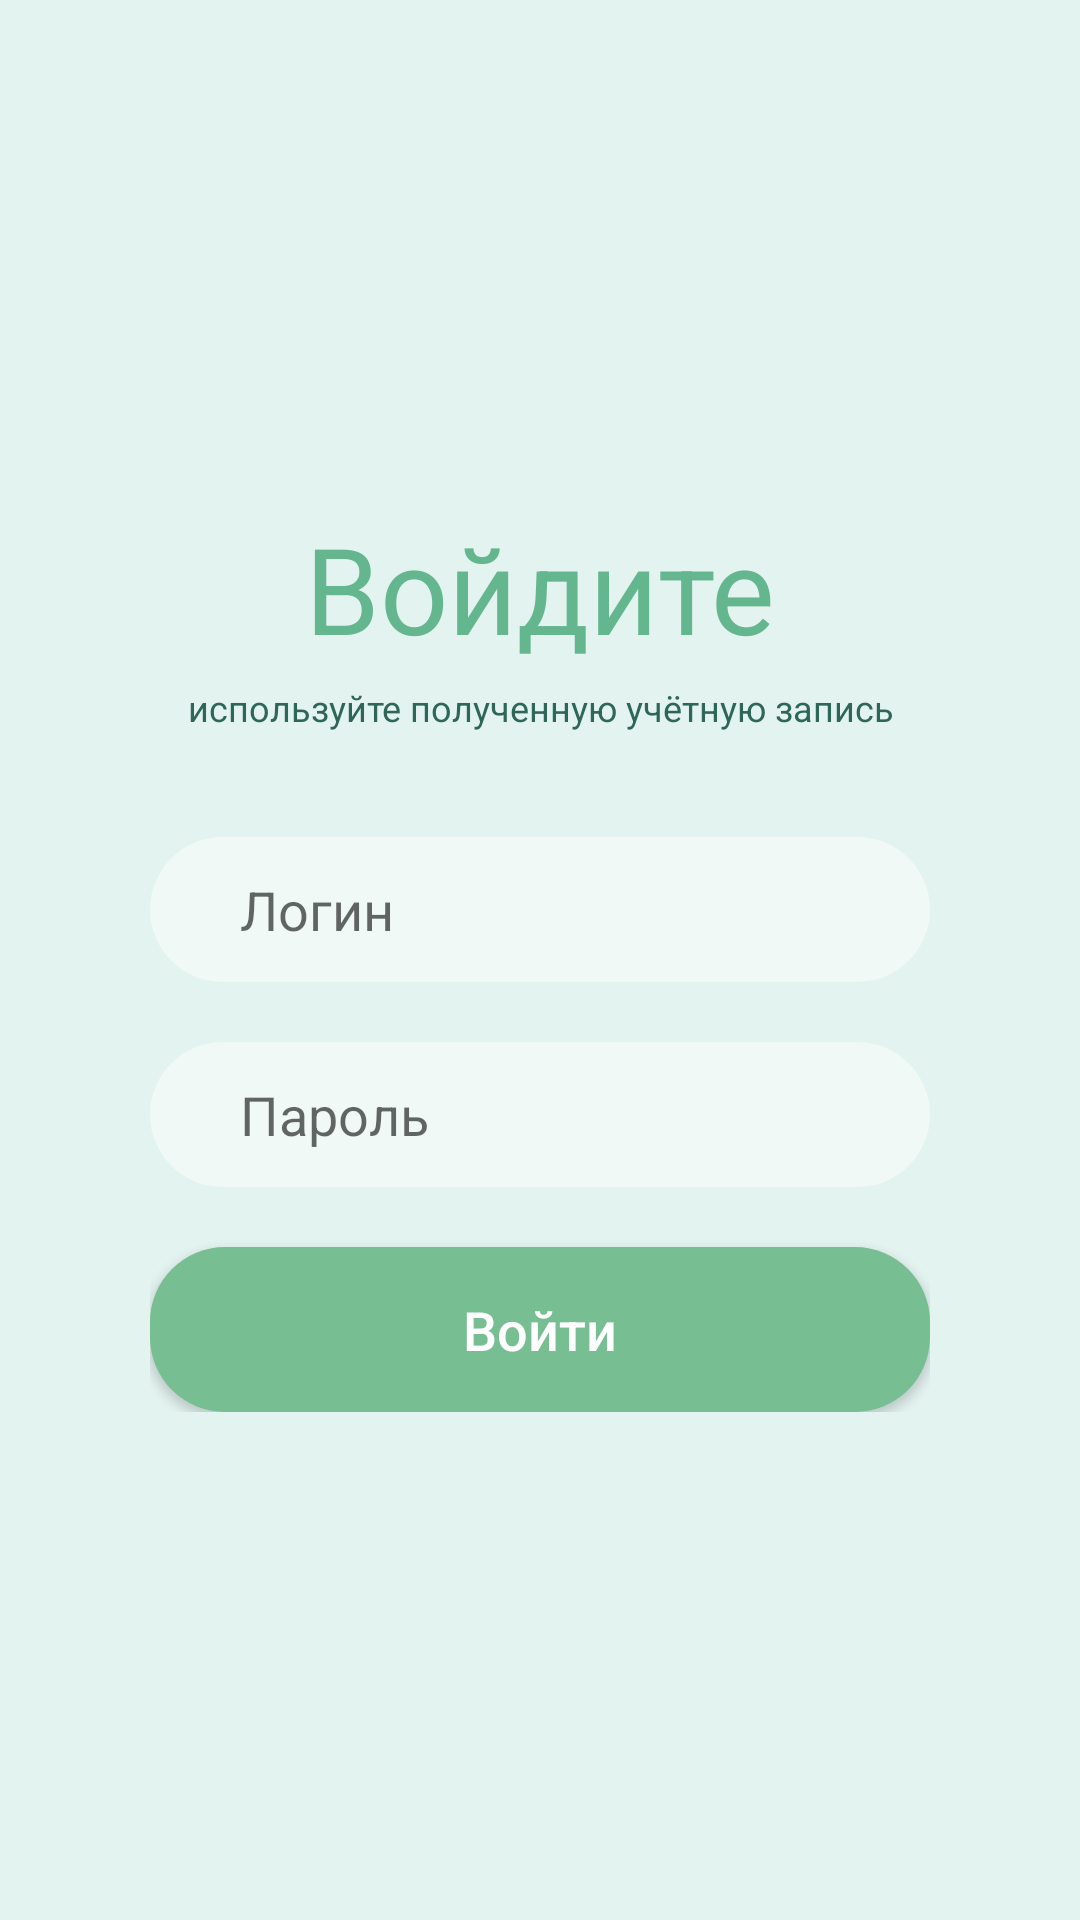

Here is an Android app screen rendered from its layout file. Give the layout XML and the strings, colors and styles it references.
<!-- AndroidManifest.xml: application theme Theme.Greenhouse -->
<!-- res/layout/activity_login.xml -->
<?xml version="1.0" encoding="utf-8"?>
<androidx.constraintlayout.widget.ConstraintLayout
    xmlns:android="http://schemas.android.com/apk/res/android"
    xmlns:app="http://schemas.android.com/apk/res-auto"
    android:layout_width="match_parent"
    android:layout_height="match_parent"
    android:background="@color/background">

    <androidx.appcompat.widget.Toolbar
        android:id="@+id/toolbar_login"
        android:layout_width="match_parent"
        android:layout_height="wrap_content"
        app:layout_constraintEnd_toEndOf="parent"
        app:layout_constraintStart_toStartOf="parent"
        app:layout_constraintTop_toTopOf="parent"/>

    <LinearLayout
        android:layout_width="match_parent"
        android:layout_height="wrap_content"
        android:orientation="vertical"
        android:layout_marginLeft="50dp"
        android:layout_marginRight="50dp"
        app:layout_constraintBottom_toBottomOf="parent"
        app:layout_constraintEnd_toEndOf="parent"
        app:layout_constraintStart_toStartOf="parent"
        app:layout_constraintTop_toTopOf="parent">

        <TextView
            android:layout_width="match_parent"
            android:layout_height="wrap_content"
            android:text="Войдите"
            android:textSize="40dp"
            android:textColor="@color/green3"
            android:gravity="center"
            android:layout_marginBottom="5dp"/>

        <TextView
            android:layout_width="match_parent"
            android:layout_height="wrap_content"
            android:text="используйте полученную учётную запись"
            android:textSize="12dp"
            android:textColor="@color/green4"
            android:gravity="center"
            android:layout_marginBottom="35dp"/>

        <EditText
            android:id="@+id/login"
            android:layout_width="match_parent"
            android:layout_height="wrap_content"
            android:hint="Логин"
            android:textColor="@color/green1"
            android:paddingTop="12dp"
            android:paddingBottom="12dp"
            android:paddingLeft="30dp"
            android:background="@drawable/text_edit_bg"
            android:layout_marginBottom="20dp"/>

        <EditText
            android:id="@+id/password"
            android:layout_width="match_parent"
            android:layout_height="wrap_content"
            android:hint="Пароль"
            android:textColor="@color/green1"
            android:paddingTop="12dp"
            android:paddingBottom="12dp"
            android:paddingLeft="30dp"
            android:background="@drawable/text_edit_bg"
            android:layout_marginBottom="20dp"/>

        <Button
            android:layout_width="match_parent"
            android:layout_height="55dp"
            android:text="Войти"
            android:textColor="@color/white"
            android:textAllCaps="false"
            android:textSize="18dp"
            android:backgroundTint="@color/green2"
            android:background="@drawable/text_edit_bg"/>
    </LinearLayout>
</androidx.constraintlayout.widget.ConstraintLayout>
<!-- resources referenced by this layout -->
<resources>
  <color name="background">#e3f3f0</color>
  <color name="green1">#95b4ad</color>
  <color name="green2">#77be93</color>
  <color name="green3">#64b68e</color>
  <color name="green4">#2e6657</color>
  <color name="white">#ffff</color>
  <!-- drawable text_edit_bg (drawable) -->
  <?xml version="1.0" encoding="utf-8"?>
  <shape xmlns:android="http://schemas.android.com/apk/res/android">
      <corners android:radius="25dp"/>
      <solid android:color="@color/light_blue"/>
  </shape>
  <style name="Theme.Greenhouse" parent="Theme.AppCompat.Light.NoActionBar">
          
          <item name="colorPrimary">@color/green2</item>
          <item name="colorPrimaryVariant">@color/green4</item>
          <item name="colorOnPrimary">@color/green4</item>
          <item name="colorPrimaryDark">@color/green4</item>
          
          <item name="colorSecondary">@color/green</item>
          <item name="colorSecondaryVariant">@color/green1</item>
          <item name="colorOnSecondary">@color/green4</item>
          
          <item name="android:statusBarColor">@color/background</item>
          <item name="android:windowLightStatusBar">true</item>
          
          <item name="android:textColorPrimary">@color/green4</item>
  
      </style>
  <color name="light_blue">#f0f9f6</color>
  <color name="green">#76bf92</color>
</resources>
